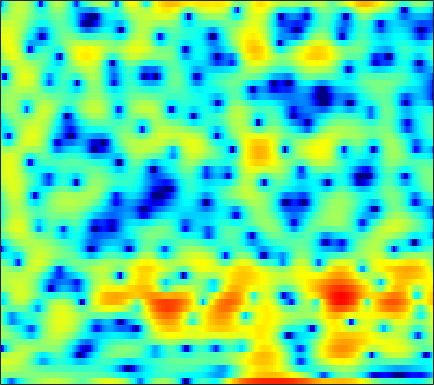

The data file committed next to this chart (first rows):
-2.1167, -3.703, -6.2264, -9.2696, -11.522, -12.404, -10.26, -8.3522, -6.1882, -4.5417, -3.284, -2.529, -1.6842, -0.95434, -0.46289, 0.11951, 0.63924, 0.99642, 1.4231, 1.789, 2.0923, 2.2747, 2.4495, 2.5727
0.5541, 0.398, 0.211, 0.05528, -0.03656, -0.1229, -0.1696, -0.1815, -0.1728, -0.1452, -0.1065, -0.07501, -0.03221, 0.008149, 0.03565, 0.07017, 0.1008, 0.1195, 0.1359, 0.1431, 0.1396, 0.1303, 0.1067, 0.07159
2.164, 2.182, 2.17, 2.119, 2.055, 1.938, 1.787, 1.65, 1.437, 1.189, 0.9079, 0.6765, 0.3416, -0.01638, -0.294, -0.6664, -1.029, -1.284, -1.589, -1.843, -2.038, -2.141, -2.234, -2.287
3.462, 3.511, 3.54, 3.525, 3.479, 3.371, 3.193, 3.007, 2.676, 2.235, 1.669, 1.15, 0.3122, -0.7248, -1.647, -3.096, -4.806, -6.223, -8.081, -9.296, -9.208, -8.435, -7.116, -5.918
1.478, 1.497, 1.672, 1.967, 2.221, 2.549, 2.81, 2.932, 2.969, 2.846, 2.552, 2.206, 1.568, 0.7075, -0.1006, -1.393, -2.923, -4.163, -5.681, -6.527, -6.31, -5.641, -4.547, -3.575
-16.37, -14.6, -8.349, -4.621, -2.759, -0.9964, 0.2191, 0.8645, 1.458, 1.806, 1.962, 1.974, 1.884, 1.7, 1.52, 1.251, 0.9775, 0.7862, 0.5889, 0.4729, 0.441, 0.4478, 0.4659, 0.4521
-2.467, -2.623, -2.413, -1.896, -1.466, -0.9608, -0.5858, -0.3975, -0.2672, -0.2553, -0.3296, -0.4154, -0.5261, -0.5846, -0.5658, -0.4528, -0.2271, -0.005854, 0.3285, 0.6787, 1.022, 1.246, 1.478, 1.613
1.523, 1.129, 0.6456, 0.1942, -0.1388, -0.5923, -1.103, -1.556, -2.274, -3.156, -4.256, -5.231, -6.625, -7.781, -8.045, -7.237, -5.559, -4.168, -2.447, -0.9889, 0.2009, 0.938, 1.721, 2.302
1.194, 0.5012, -0.4547, -1.398, -2.055, -2.829, -3.515, -4.013, -4.718, -5.597, -6.767, -7.918, -9.943, -12.36, -13.38, -11.63, -8.357, -6.142, -3.672, -1.694, -0.1191, 0.8457, 1.901, 2.723
-1.048, -2.467, -4.725, -7.356, -9.368, -11.05, -10.59, -9.464, -8.055, -6.994, -6.295, -5.963, -5.631, -5.28, -4.942, -4.312, -3.444, -2.69, -1.633, -0.5564, 0.4879, 1.223, 2.106, 2.867
-1.154, -2.558, -4.752, -7.356, -9.297, -10.55, -9.665, -8.361, -6.639, -5.326, -4.429, -4.003, -3.692, -3.533, -3.463, -3.345, -3.087, -2.727, -2.015, -1.122, -0.1071, 0.6715, 1.665, 2.522
-0.08816, -0.6931, -1.291, -1.689, -1.817, -1.782, -1.559, -1.36, -1.087, -0.9486, -1.044, -1.325, -2.001, -3.122, -4.315, -6.536, -9.277, -10.49, -8.833, -5.646, -2.926, -1.312, 0.3846, 1.68
-6.361, -6.758, -4.879, -2.51, -1.08, 0.3459, 1.338, 1.889, 2.329, 2.42, 2.171, 1.796, 0.9823, -0.2796, -1.487, -3.412, -5.474, -6.296, -5.785, -4.229, -2.591, -1.531, -0.4183, 0.4585
-4.535, -4.631, -3.221, -1.286, 0.07658, 1.524, 2.57, 3.115, 3.545, 3.693, 3.59, 3.347, 2.815, 2.075, 1.44, 0.5358, -0.4306, -1.138, -1.98, -2.747, -3.438, -3.889, -4.314, -4.438
0.9253, 1.055, 1.389, 1.856, 2.224, 2.724, 3.152, 3.369, 3.529, 3.557, 3.404, 3.155, 2.669, 2.018, 1.395, 0.4193, -0.7596, -1.852, -3.589, -5.733, -8.587, -11.39, -16.73, -21.56
1.5, 1.774, 2.111, 2.432, 2.637, 2.855, 3.019, 3.109, 3.166, 3.121, 2.965, 2.776, 2.402, 1.859, 1.319, 0.4053, -0.7069, -1.71, -3.312, -5.246, -7.472, -9.26, -11.43, -12.81
1.221, 1.547, 1.847, 2.023, 2.115, 2.191, 2.232, 2.275, 2.345, 2.403, 2.455, 2.477, 2.415, 2.224, 1.99, 1.482, 0.7746, 0.1162, -0.9741, -2.273, -3.774, -5.02, -6.778, -8.739
0.9953, 1.099, 1.058, 0.7922, 0.5113, 0.07337, -0.3719, -0.5697, -0.5172, -0.02172, 0.7411, 1.351, 2.087, 2.64, 2.921, 3.058, 2.914, 2.639, 2.051, 1.206, 0.09015, -0.9422, -2.612, -4.677
-1.149, -1.318, -1.708, -2.4, -3.272, -5.115, -8.179, -11.89, -15.25, -9.101, -4.418, -2.048, 0.2084, 1.768, 2.57, 3.307, 3.686, 3.763, 3.641, 3.277, 2.701, 2.146, 1.257, 0.2791
-6.769, -6.455, -5.952, -5.613, -5.645, -6.049, -6.687, -7.069, -6.873, -5.461, -3.484, -2.04, -0.3697, 0.9574, 1.71, 2.432, 2.904, 3.099, 3.172, 3.066, 2.818, 2.553, 2.118, 1.62
-17.38, -12.53, -8.829, -6.586, -5.371, -4.173, -3.291, -2.714, -1.987, -1.218, -0.4304, 0.1441, 0.8599, 1.45, 1.818, 2.183, 2.402, 2.485, 2.492, 2.394, 2.197, 2, 1.672, 1.284
-7.399, -6.432, -4.876, -3.41, -2.439, -1.317, -0.4083, 0.1462, 0.7666, 1.25, 1.6, 1.789, 1.947, 1.98, 1.954, 1.873, 1.729, 1.608, 1.44, 1.258, 1.037, 0.8292, 0.49, 0.05011
-2.097, -1.467, -0.5913, 0.3119, 0.9502, 1.686, 2.295, 2.638, 2.949, 3.058, 2.969, 2.769, 2.311, 1.681, 1.089, 0.2303, -0.5604, -1.016, -1.335, -1.362, -1.246, -1.208, -1.335, -1.766
-0.7855, 0.09597, 1.185, 2.142, 2.767, 3.439, 3.909, 4.131, 4.21, 4.038, 3.588, 3.033, 1.968, 0.4444, -1.091, -3.866, -7.665, -10.76, -10.77, -7.363, -4.821, -3.613, -2.784, -2.7
-2.662, -1.263, 0.3123, 1.569, 2.302, 3.072, 3.571, 3.777, 3.815, 3.595, 3.089, 2.509, 1.454, 0.01787, -1.309, -3.489, -5.877, -7.288, -7.435, -5.94, -4.253, -3.258, -2.342, -1.906
-4.312, -2.771, -1.096, 0.2255, 1.002, 1.786, 2.293, 2.492, 2.549, 2.359, 1.95, 1.518, 0.7974, -0.03682, -0.6759, -1.492, -2.148, -2.453, -2.574, -2.384, -1.987, -1.638, -1.181, -0.7975
-3.639, -2.519, -1.161, -0.0417, 0.6581, 1.33, 1.735, 1.865, 1.811, 1.506, 0.9893, 0.4861, -0.2846, -1.089, -1.657, -2.228, -2.555, -2.601, -2.429, -2.05, -1.556, -1.145, -0.6145, -0.1178
-2.966, -1.783, -0.3882, 0.7528, 1.403, 2.013, 2.305, 2.32, 2.043, 1.448, 0.5057, -0.428, -1.969, -3.77, -5.18, -6.639, -6.915, -6.324, -5.012, -3.636, -2.402, -1.602, -0.6785, 0.08556
-2.879, -1.114, 0.6475, 1.934, 2.603, 3.175, 3.382, 3.299, 2.867, 2.052, 0.793, -0.4836, -2.795, -6.045, -9.656, -17.83, -17.88, -12.09, -7.871, -5.371, -3.656, -2.679, -1.603, -0.7276
-0.4981, 0.6934, 1.998, 2.956, 3.465, 3.858, 3.939, 3.797, 3.357, 2.596, 1.554, 0.5778, -0.9395, -2.631, -3.881, -5.275, -6.032, -6.188, -6.051, -5.785, -5.499, -5.223, -4.72, -3.966
1.958, 2.519, 3.189, 3.692, 3.946, 4.094, 4.014, 3.809, 3.337, 2.665, 1.81, 1.075, 0.007709, -1.142, -1.982, -3.146, -4.299, -5.203, -6.593, -8.306, -10.54, -12.38, -13.54, -11.55
2.828, 3.284, 3.763, 4.085, 4.194, 4.163, 3.918, 3.594, 2.975, 2.193, 1.255, 0.5023, -0.5366, -1.553, -2.293, -3.249, -4.268, -5.131, -6.533, -8.406, -10.94, -13.22, -14.92, -12.61
2.767, 3.389, 3.974, 4.306, 4.371, 4.227, 3.805, 3.303, 2.385, 1.171, -0.2923, -1.509, -3.072, -4.265, -4.791, -4.947, -4.873, -4.831, -4.91, -5.17, -5.487, -5.674, -5.687, -5.385
2.737, 3.424, 4.056, 4.37, 4.428, 4.249, 3.757, 3.155, 2.004, 0.3094, -2.089, -4.603, -9.734, -18.59, -15.87, -9.398, -6.159, -4.718, -3.568, -2.958, -2.673, -2.59, -2.558, -2.57
2.595, 3.004, 3.384, 3.599, 3.66, 3.59, 3.331, 2.977, 2.239, 1.183, -0.2588, -1.544, -3.367, -4.59, -4.703, -3.881, -2.788, -2.115, -1.548, -1.341, -1.48, -1.758, -2.318, -2.972
1.181, 1.151, 1.112, 1.182, 1.305, 1.579, 1.902, 2.12, 2.298, 2.317, 2.18, 1.994, 1.718, 1.476, 1.348, 1.25, 1.144, 0.9925, 0.6294, -0.01221, -0.9929, -1.989, -3.723, -5.948
-2.212, -3.138, -4.466, -5.304, -5.007, -3.448, -1.496, -0.1701, 1.288, 2.344, 3.085, 3.459, 3.775, 3.901, 3.902, 3.75, 3.421, 3.038, 2.307, 1.267, -0.1446, -1.508, -3.836, -6.969
-5.782, -7.395, -10.91, -17.37, -16.48, -9.061, -4.593, -2.284, -0.04115, 1.561, 2.706, 3.34, 3.917, 4.254, 4.354, 4.296, 4.025, 3.676, 2.994, 2.051, 0.8255, -0.2971, -2.039, -4.04
-6.614, -6.493, -6.356, -5.996, -5.351, -4.033, -2.491, -1.344, 0.0135, 1.156, 2.046, 2.58, 3.121, 3.489, 3.646, 3.718, 3.61, 3.399, 2.941, 2.267, 1.369, 0.5503, -0.7229, -2.189
-7.19, -5.757, -4.314, -3.138, -2.384, -1.471, -0.6694, -0.1487, 0.4419, 0.933, 1.329, 1.592, 1.945, 2.294, 2.541, 2.827, 3.002, 3.029, 2.9, 2.556, 1.98, 1.396, 0.4039, -0.8214
-4.732, -3.327, -1.85, -0.7522, -0.1733, 0.3378, 0.5739, 0.5682, 0.3405, -0.108, -0.6087, -0.8941, -0.8695, -0.3323, 0.3363, 1.299, 2.135, 2.614, 3.002, 3.092, 2.883, 2.542, 1.821, 0.8134
-0.9541, -0.2394, 0.5668, 1.126, 1.384, 1.44, 1.131, 0.6153, -0.5698, -2.533, -5.728, -9.408, -13.6, -8.056, -4.517, -1.364, 0.6584, 1.689, 2.585, 3.045, 3.152, 3.023, 2.616, 1.94
0.1894, 0.6257, 1.082, 1.376, 1.475, 1.406, 1.052, 0.5716, -0.416, -1.822, -3.597, -4.901, -5.625, -4.541, -3.135, -1.36, 0.02384, 0.7788, 1.453, 1.811, 1.911, 1.842, 1.602, 1.208
-0.004587, 0.3094, 0.6722, 0.9702, 1.12, 1.234, 1.221, 1.116, 0.8668, 0.5078, 0.1302, -0.09477, -0.2493, -0.188, -0.03494, 0.2028, 0.4052, 0.4803, 0.4571, 0.3047, 0.05462, -0.1568, -0.4553, -0.7214
-0.6754, -0.5421, -0.2497, 0.1692, 0.5424, 1.047, 1.509, 1.792, 2.068, 2.223, 2.268, 2.242, 2.138, 1.955, 1.75, 1.384, 0.8613, 0.357, -0.4688, -1.444, -2.467, -3.147, -3.752, -3.889
-3.229, -3.726, -3.595, -2.516, -1.378, 0.1278, 1.418, 2.201, 2.988, 3.52, 3.814, 3.886, 3.805, 3.508, 3.136, 2.43, 1.429, 0.446, -1.259, -3.568, -6.718, -9.798, -13.37, -11.47
-9.104, -15.83, -19.11, -8.14, -4.422, -1.213, 0.9187, 2.067, 3.166, 3.868, 4.247, 4.35, 4.264, 3.937, 3.543, 2.781, 1.745, 0.7462, -0.9296, -3.075, -5.757, -7.999, -10.11, -9.424
-3.972, -4.439, -4.183, -2.927, -1.66, -0.02772, 1.31, 2.091, 2.844, 3.287, 3.47, 3.461, 3.276, 2.93, 2.574, 1.97, 1.212, 0.5511, -0.4571, -1.575, -2.715, -3.501, -4.297, -4.754
-1.28, -0.7178, 0.08129, 0.8903, 1.469, 2.15, 2.655, 2.893, 3.003, 2.881, 2.575, 2.265, 1.78, 1.309, 0.979, 0.5728, 0.1758, -0.142, -0.6225, -1.192, -1.869, -2.438, -3.3, -4.301
-0.2065, 1.177, 2.514, 3.427, 3.865, 4.161, 4.146, 3.916, 3.304, 2.351, 1.1, 0.02373, -1.35, -2.303, -2.613, -2.474, -2.076, -1.803, -1.574, -1.561, -1.778, -2.121, -2.895, -4.104
1.998, 3.035, 4.036, 4.651, 4.872, 4.832, 4.397, 3.788, 2.547, 0.7083, -1.928, -4.691, -10.2, -18.71, -15.07, -9.529, -6.732, -5.492, -4.465, -3.84, -3.458, -3.311, -3.282, -3.497
3.612, 4.037, 4.462, 4.658, 4.639, 4.361, 3.751, 3.059, 1.792, 0.08028, -2.134, -4.068, -6.818, -8.906, -9.546, -9.386, -9.102, -9.047, -9.01, -8.67, -7.824, -6.938, -5.685, -4.604
4.04, 4.246, 4.422, 4.445, 4.339, 4.023, 3.492, 2.938, 1.985, 0.8129, -0.5724, -1.714, -3.277, -4.884, -6.094, -7.859, -10.13, -12.54, -17.7, -23.62, -16.01, -11.9, -8.39, -5.999
3.571, 3.732, 3.862, 3.898, 3.844, 3.646, 3.3, 2.934, 2.295, 1.49, 0.5405, -0.2635, -1.466, -2.801, -3.882, -5.503, -7.328, -8.826, -10.63, -11.33, -10.26, -8.792, -6.831, -5.151
2.243, 2.425, 2.654, 2.84, 2.938, 2.978, 2.883, 2.722, 2.381, 1.879, 1.24, 0.6741, -0.1889, -1.127, -1.873, -2.878, -3.826, -4.423, -4.99, -5.192, -4.991, -4.63, -3.971, -3.244
-0.2015, 0.133, 0.7362, 1.355, 1.768, 2.206, 2.471, 2.546, 2.487, 2.256, 1.843, 1.425, 0.7665, -0.006855, -0.6389, -1.484, -2.262, -2.728, -3.155, -3.267, -3.081, -2.802, -2.303, -1.765
-5.77, -4.269, -2.137, -0.3729, 0.6502, 1.665, 2.352, 2.667, 2.847, 2.8, 2.518, 2.173, 1.513, 0.6203, -0.1997, -1.45, -2.796, -3.761, -4.597, -4.579, -3.77, -2.895, -1.703, -0.7052
-10.64, -6.902, -3.438, -1.167, 0.0562, 1.23, 2.025, 2.419, 2.712, 2.74, 2.557, 2.273, 1.635, 0.681, -0.3115, -2.161, -5.012, -8.367, -16.82, -14.91, -7.406, -4.273, -1.569, 0.1865
